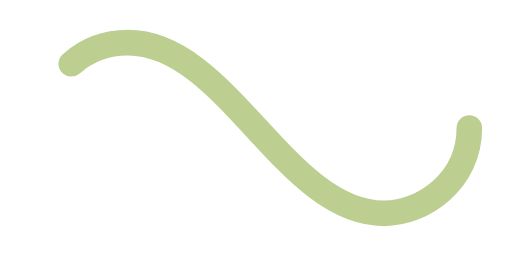
t = 0.00 s
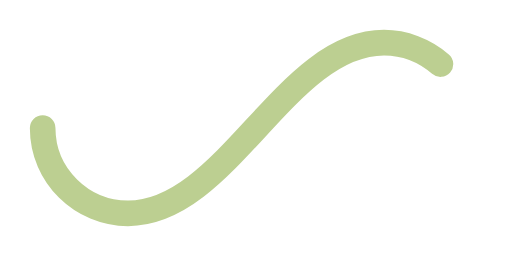
t = 0.50 s
t = 1.00 s: frame unchanged from t = 0.00 s, image omitted
t = 1.50 s: frame unchanged from t = 0.50 s, image omitted

The animated SVG that drew these frames (rendered in a browser with its animation timeline set to each time). Animation: 1 SMIL element (animate=1); one cycle of 2.00 s, repeats indefinitely.

﻿<svg xmlns='http://www.w3.org/2000/svg' viewBox='0 0 300 150'><path fill='none' stroke='#BCCF91' stroke-width='15' stroke-linecap='round' stroke-dasharray='300 385' stroke-dashoffset='0' d='M275 75c0 31-27 50-50 50-58 0-92-100-150-100-28 0-50 22-50 50s23 50 50 50c58 0 92-100 150-100 24 0 50 19 50 50Z'><animate attributeName='stroke-dashoffset' calcMode='spline' dur='2' values='685;-685' keySplines='0 0 1 1' repeatCount='indefinite'></animate></path></svg>